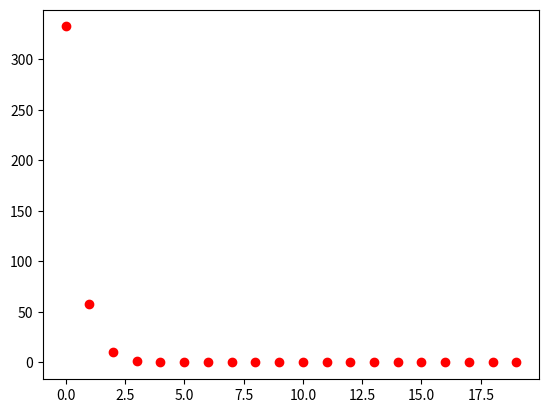
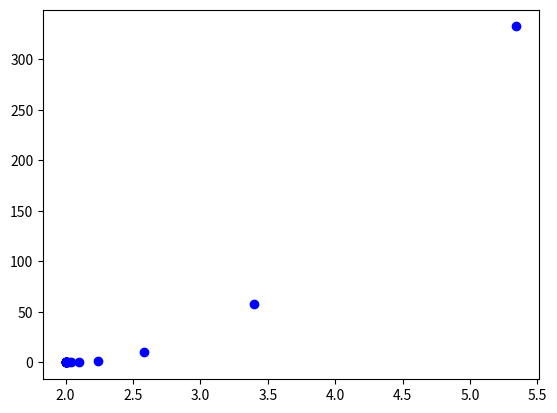

Write Python code to recreate these figures, in order.
import matplotlib.pyplot as plt
import numpy as np


# Perceptron using manual gradient descent algorithm
# Training data initialization
x_data = [1.0, 2.0, 3.0]
y_data = [2.0, 4.0, 6.0]

# test data
test_data = 4.0

# learning rate
lr = 0.05
# a random guess, initial weight
w = 10.0


# forward pass of the model
def forward(w_vec, xs):
	# calculate the perceptron output from input and weights
	return w_vec * xs


# loss function
def loss(y_hats, ys):
	# calculate the loss function (squared difference between intended output y and actual output y_hat)
	return (y_hats - ys) ** 2


# compute gradient (backpropagation)
def backward(xs, ys, w_vec):
	# calculate the gradient of the loss function (derivative with respect to w, d_loss/d_w)
	return (forward(w_vec, xs) - ys) * x


# Before training
print(f'predict (before training): {forward(w, test_data)}')

# Training loop
for epoch in range(20):
	for x, y in zip(x_data, y_data):
		# 1. forward
		y_hat = forward(w, x)
		# 2. loss
		l = loss(y_hat, y)
		# 3. backward
		grad = backward(x, y, w)
		# 4. update
		w += -lr * grad

	plt.figure(1)
	plt.plot(epoch, np.sum(l), 'ro')

	plt.figure(2)
	plt.plot(np.mean(w), np.sum(l), 'bo')
	print(f'grad: {round(grad,4)}, \t loss: {round(l,4)}')


# After training
print(f'predict (after training): {w, forward(w, test_data)}')
plt.show()
